The GitHub repository pardhu-inst/FOD_Dataset contains a labelled image folder "FOD" with 3 categories: concrete, metal, plastic. Examples follow, each with its label.

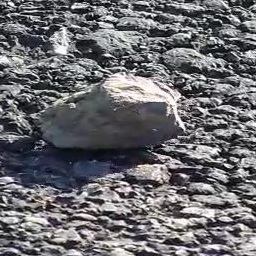
Label: concrete

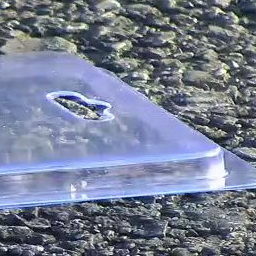
Label: plastic

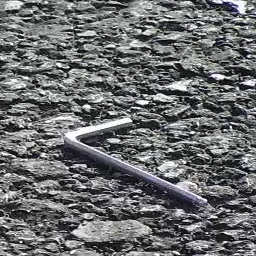
Label: metal

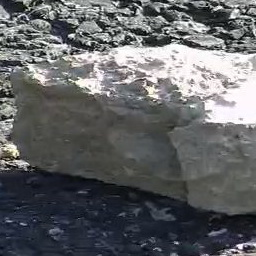
Label: concrete

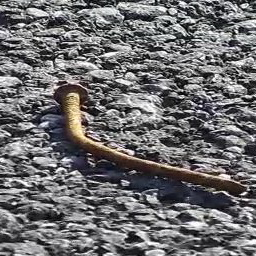
Label: metal

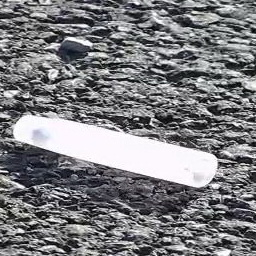
Label: plastic
